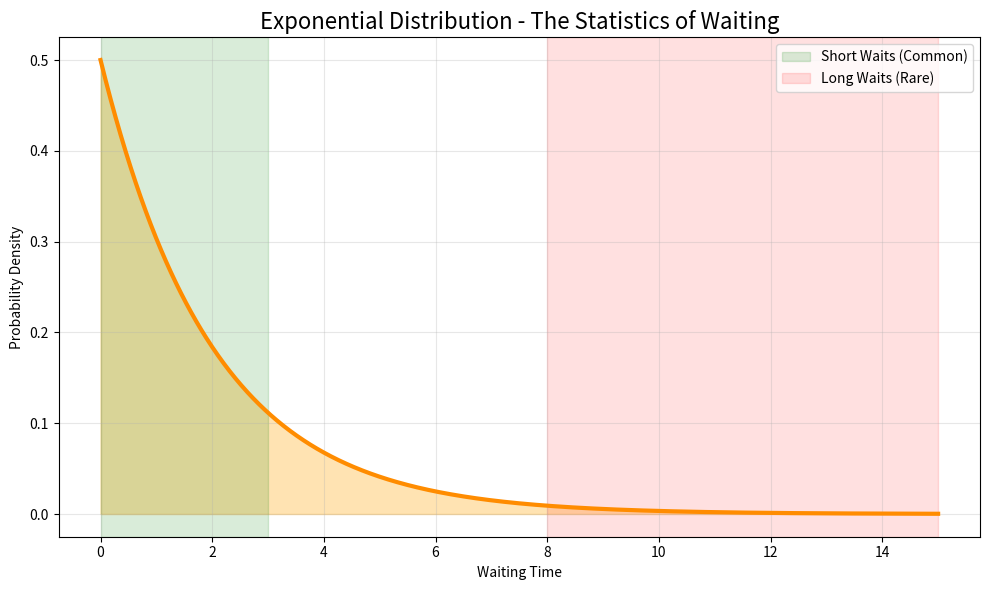

Here is the Python script that generated this plot:
import numpy as np
import matplotlib.pyplot as plt

lam = 0.5

x = np.linspace(0, 15, 1000)
y = lam * np.exp(-lam * x)

plt.figure(figsize=(10, 6))

plt.plot(
    x,
    y,
    linewidth=3,
    color="darkorange"
)

plt.fill_between(
    x,
    y,
    color="orange",
    alpha=0.3
)

# Highlight short wait region
plt.axvspan(
    0,
    3,
    color="green",
    alpha=0.15,
    label="Short Waits (Common)"
)

# Highlight long wait region
plt.axvspan(
    8,
    15,
    color="red",
    alpha=0.12,
    label="Long Waits (Rare)"
)

plt.title(
    "Exponential Distribution - The Statistics of Waiting",
    fontsize=16
)

plt.xlabel("Waiting Time")
plt.ylabel("Probability Density")

plt.legend()
plt.grid(alpha=0.3)

plt.tight_layout()
plt.savefig(
    "exponential-distribution.png",
    dpi=300
)

plt.show()
